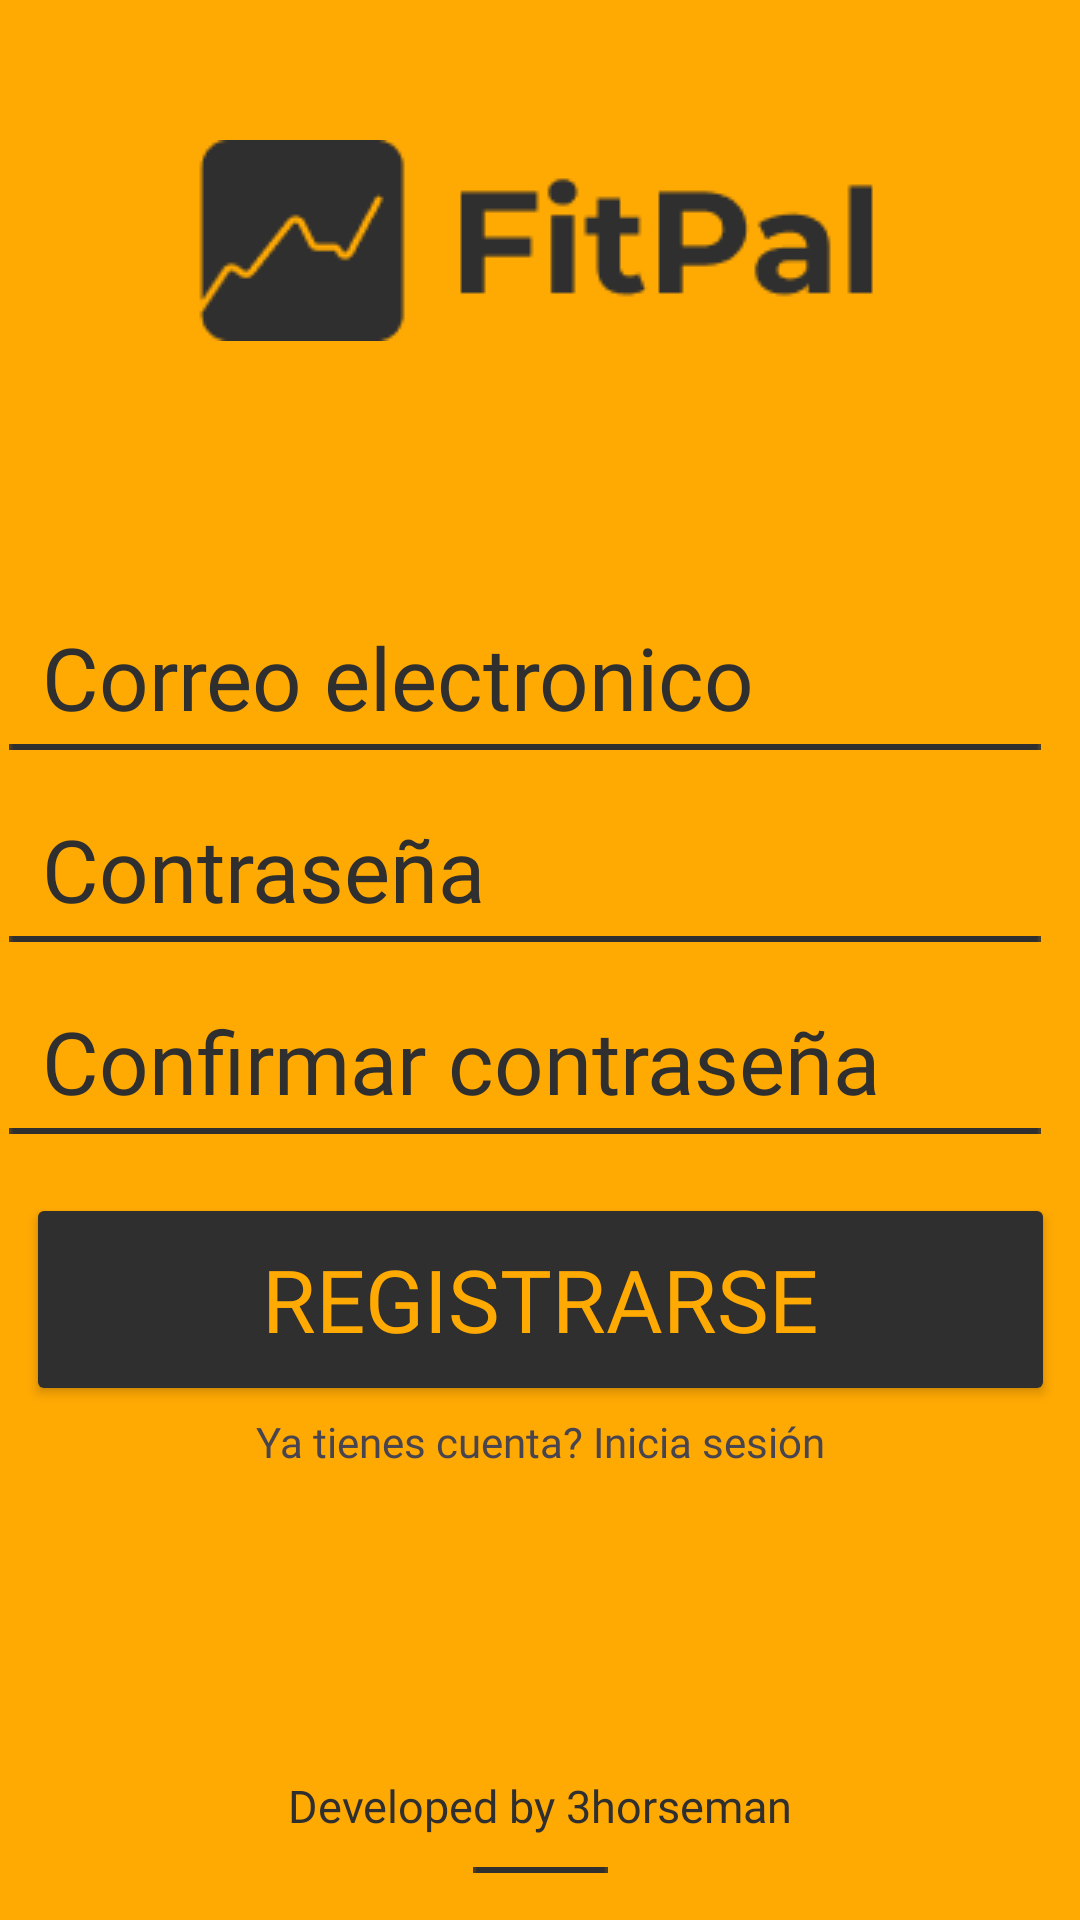

This screen was rendered from an Android layout file. Write that file and the resources it references.
<!-- AndroidManifest.xml: application theme Base.Theme.FitPal20 -->
<!-- res/layout/activity_register.xml -->
<?xml version="1.0" encoding="utf-8"?>
<androidx.constraintlayout.widget.ConstraintLayout xmlns:android="http://schemas.android.com/apk/res/android"
    xmlns:app="http://schemas.android.com/apk/res-auto"
    xmlns:tools="http://schemas.android.com/tools"
    android:layout_width="match_parent"
    android:layout_height="match_parent"
    android:background="@color/orange"

    tools:context=".Register">


    <ImageView
        android:id="@+id/imageView4"
        android:layout_width="wrap_content"
        android:layout_height="wrap_content"
        app:layout_constraintBottom_toTopOf="@+id/guideline3"
        app:layout_constraintEnd_toEndOf="parent"
        app:layout_constraintHorizontal_bias="0.497"
        app:layout_constraintStart_toStartOf="parent"
        app:layout_constraintTop_toTopOf="parent"
        app:srcCompat="@drawable/marca" />

    <EditText
        android:id="@+id/register_email_editText"
        style="@style/Widget.AppCompat.EditText"
        android:layout_width="wrap_content"
        android:layout_height="wrap_content"
        android:backgroundTint="#00FFFFFF"
        android:ems="10"
        android:fontFamily="@font/montserrat_bold"
        android:hint="Correo electronico"
        android:inputType="text"
        android:singleLine="false"
        android:textColorHint="@color/dark_gray"
        android:textSize="29dp"
        app:layout_constraintBottom_toTopOf="@+id/guideline5"
        app:layout_constraintEnd_toEndOf="parent"
        app:layout_constraintStart_toStartOf="parent"
        app:layout_constraintTop_toTopOf="@+id/guideline4" />

    <ImageView
        android:id="@+id/register_underlineEmail_img"
        android:layout_width="wrap_content"
        android:layout_height="wrap_content"
        android:layout_marginTop="50dp"
        android:layout_marginEnd="10dp"
        app:layout_constraintBottom_toTopOf="@+id/guideline5"
        app:layout_constraintEnd_toEndOf="parent"
        app:layout_constraintStart_toStartOf="parent"
        app:layout_constraintTop_toTopOf="@+id/guideline4"
        app:srcCompat="@drawable/edittext_linea" />

    <EditText
        android:id="@+id/register_pass_editText"
        android:layout_width="wrap_content"
        android:layout_height="wrap_content"
        android:backgroundTint="#00FFFFFF"
        android:ems="10"
        android:fontFamily="@font/montserrat_bold"
        android:hint="Contraseña"
        android:inputType="text|textPassword|textAutoComplete|textAutoCorrect"
        android:singleLine="false"
        android:textColorHint="@color/dark_gray"
        android:textSize="29dp"
        app:layout_constraintBottom_toTopOf="@+id/guideline10"
        app:layout_constraintEnd_toEndOf="parent"
        app:layout_constraintStart_toStartOf="parent"
        app:layout_constraintTop_toTopOf="@+id/guideline5" />

    <ImageView
        android:id="@+id/register_underlinePass_img"
        android:layout_width="wrap_content"
        android:layout_height="wrap_content"
        android:layout_marginTop="50dp"
        android:layout_marginEnd="10dp"
        app:layout_constraintBottom_toTopOf="@+id/guideline10"
        app:layout_constraintEnd_toEndOf="parent"
        app:layout_constraintStart_toStartOf="parent"
        app:layout_constraintTop_toTopOf="@+id/guideline5"
        app:srcCompat="@drawable/edittext_linea" />

    <EditText
        android:id="@+id/register_confirmPass_editText"
        android:layout_width="wrap_content"
        android:layout_height="wrap_content"
        android:backgroundTint="#00FFFFFF"
        android:ems="10"
        android:fontFamily="@font/montserrat_bold"
        android:hint="Confirmar contraseña"
        android:inputType="text|textPassword|textAutoComplete|textAutoCorrect"
        android:singleLine="false"
        android:textColorHint="@color/dark_gray"
        android:textSize="29dp"
        app:layout_constraintBottom_toTopOf="@+id/guideline12"
        app:layout_constraintEnd_toEndOf="parent"
        app:layout_constraintStart_toStartOf="parent"
        app:layout_constraintTop_toTopOf="@+id/guideline10" />

    <ImageView
        android:id="@+id/register_confirmUnderlinePass_img"
        android:layout_width="wrap_content"
        android:layout_height="wrap_content"
        android:layout_marginTop="50dp"
        android:layout_marginEnd="10dp"
        app:layout_constraintBottom_toTopOf="@+id/guideline12"
        app:layout_constraintEnd_toEndOf="parent"
        app:layout_constraintStart_toStartOf="parent"
        app:layout_constraintTop_toTopOf="@+id/guideline10"
        app:srcCompat="@drawable/edittext_linea" />

    <Button
        android:id="@+id/register_register_btn"
        android:layout_width="343dp"
        android:layout_height="71dp"
        android:layout_marginBottom="30dp"
        android:backgroundTint="@color/dark_gray"
        android:fontFamily="@font/montserrat_bold"
        android:text="Registrarse"
        android:textColor="@color/orange"
        android:textSize="29dp"
        app:cornerRadius="12dp"
        app:layout_constraintBottom_toTopOf="@+id/guideline13"
        app:layout_constraintEnd_toEndOf="parent"
        app:layout_constraintStart_toStartOf="parent"
        app:layout_constraintTop_toTopOf="@+id/guideline12" />

    <androidx.constraintlayout.widget.Guideline
        android:id="@+id/guideline3"
        android:layout_width="wrap_content"
        android:layout_height="wrap_content"
        android:orientation="horizontal"
        app:layout_constraintGuide_percent="0.25" />

    <androidx.constraintlayout.widget.Guideline
        android:id="@+id/guideline4"
        android:layout_width="wrap_content"
        android:layout_height="wrap_content"
        android:orientation="horizontal"
        app:layout_constraintGuide_percent="0.30" />

    <androidx.constraintlayout.widget.Guideline
        android:id="@+id/guideline5"
        android:layout_width="wrap_content"
        android:layout_height="wrap_content"
        android:orientation="horizontal"
        app:layout_constraintGuide_percent="0.40" />

    <androidx.constraintlayout.widget.Guideline
        android:id="@+id/guideline10"
        android:layout_width="wrap_content"
        android:layout_height="wrap_content"
        android:orientation="horizontal"
        app:layout_constraintGuide_percent="0.50" />

    <androidx.constraintlayout.widget.Guideline
        android:id="@+id/guideline12"
        android:layout_width="wrap_content"
        android:layout_height="wrap_content"
        android:orientation="horizontal"
        app:layout_constraintGuide_percent="0.60" />

    <androidx.constraintlayout.widget.Guideline
        android:id="@+id/guideline13"
        android:layout_width="wrap_content"
        android:layout_height="wrap_content"
        android:orientation="horizontal"
        app:layout_constraintGuide_percent="0.80" />

    <TextView
        android:id="@+id/register_login_textView"
        android:layout_width="wrap_content"
        android:layout_height="wrap_content"
        android:layout_marginTop="65dp"
        android:fontFamily="@font/montserrat_bold"
        android:text="Ya tienes cuenta? Inicia sesión"
        app:layout_constraintBottom_toTopOf="@+id/guideline13"
        app:layout_constraintEnd_toEndOf="parent"
        app:layout_constraintStart_toStartOf="parent"
        app:layout_constraintTop_toTopOf="@+id/guideline12" />

    <TextView
        android:id="@+id/textView"
        android:layout_width="wrap_content"
        android:layout_height="wrap_content"
        android:fontFamily="@font/montserrat_bold"
        android:text="Developed by 3horseman"
        android:textColor="@color/dark_gray"
        android:textSize="15dp"
        app:layout_constraintBottom_toBottomOf="parent"
        app:layout_constraintEnd_toEndOf="parent"
        app:layout_constraintStart_toStartOf="parent"
        app:layout_constraintTop_toTopOf="@+id/guideline99" />

    <androidx.constraintlayout.widget.Guideline
        android:id="@+id/guideline99"
        android:layout_width="wrap_content"
        android:layout_height="wrap_content"
        android:orientation="horizontal"
        app:layout_constraintGuide_percent="0.88" />

    <ImageView
        android:id="@+id/imageView2"
        android:layout_width="wrap_content"
        android:layout_height="wrap_content"
        android:layout_marginTop="43dp"
        app:layout_constraintBottom_toBottomOf="parent"
        app:layout_constraintEnd_toEndOf="parent"
        app:layout_constraintStart_toStartOf="parent"
        app:layout_constraintTop_toTopOf="@+id/guideline99"
        app:srcCompat="@drawable/linea" />

</androidx.constraintlayout.widget.ConstraintLayout>
<!-- resources referenced by this layout -->
<resources>
  <color name="dark_gray">#2F2F2F</color>
  <color name="orange">#FFA903</color>
  <!-- drawable edittext_linea: png bitmap (drawable, 144 bytes) -->
  <!-- drawable linea: png bitmap (drawable, 139 bytes) -->
  <!-- drawable marca: png bitmap (drawable, 2828 bytes) -->
  <style name="Base.Theme.FitPal20" parent="Theme.Material3.DayNight.NoActionBar">
          
          <item name="colorPrimary">@color/orange</item>
          <item name="colorOnPrimary">@color/white</item>
          <item name="colorSecondary">@color/light_gray</item>
          <item name="background">@color/dark_gray</item>
  
  
  
      </style>
  <color name="white">#FFFFFFFF</color>
  <color name="light_gray">#464646</color>
</resources>
